Run: headless pygame with SDL's dummy video driver; simulated clock (each Clock.tick advances the game by its frame time, no real sleeping); random seed 0; keys injected as events and as key.get_pressed() state; no mouse input; restart key R tapped at the start of phases 3 and 4.
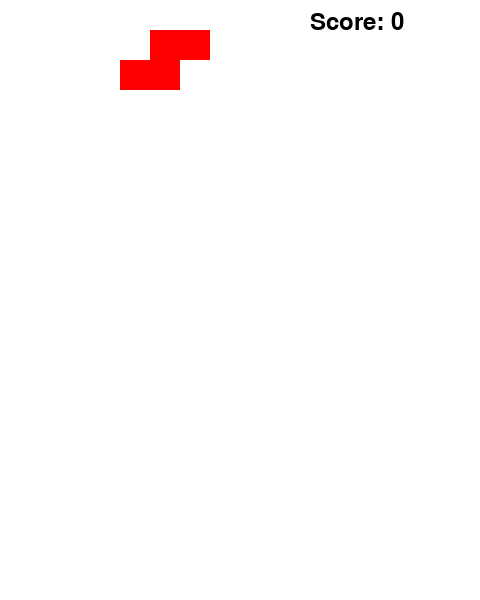
Frame 1 of 4 · flips 1–60 · no input
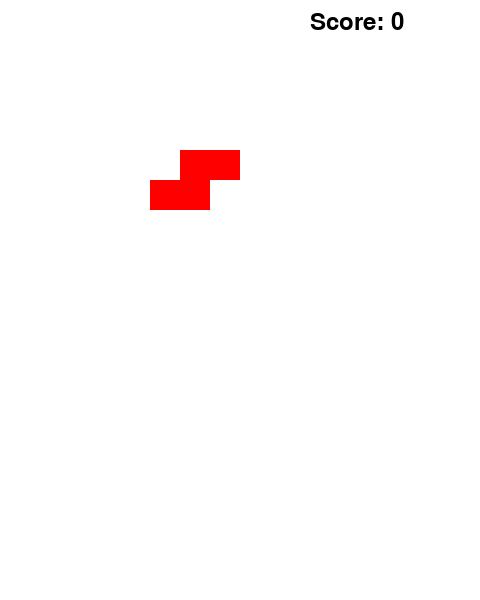
Frame 2 of 4 · flips 61–180 · tapped SPACE, RETURN · held RIGHT (→), D
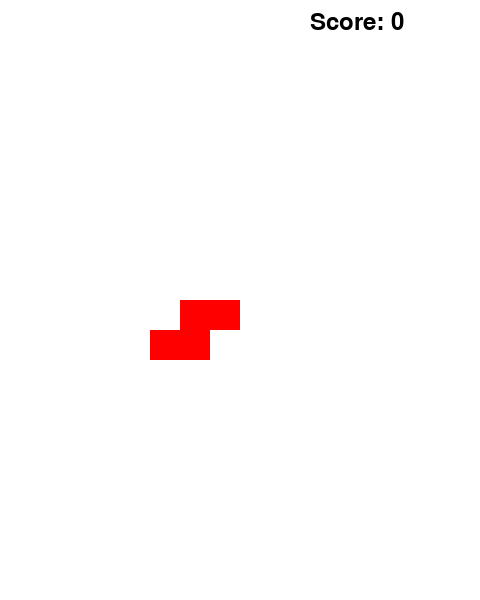
Frame 3 of 4 · flips 181–300 · tapped R · held DOWN (↓), S
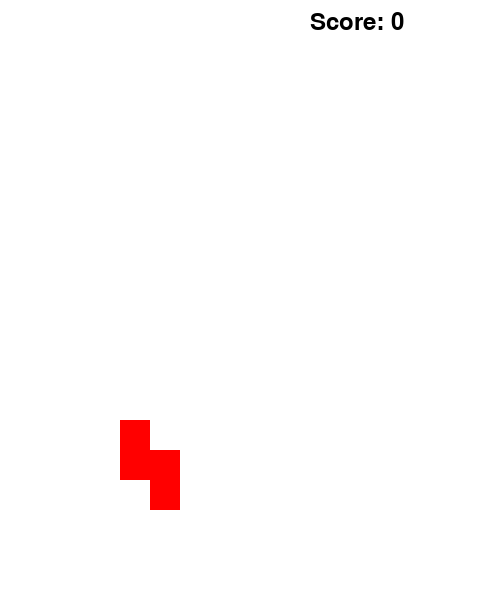
Frame 4 of 4 · flips 301–420 · tapped R · held LEFT (←), A, UP (↑), W

The pygame program that drew these frames:

import pygame
import random

# Initialize Pygame
pygame.init()

# Colors
BLACK = (0, 0, 0)
WHITE = (255, 255, 255)
CYAN = (0, 255, 255)
BLUE = (0, 0, 255)
ORANGE = (255, 165, 0)
YELLOW = (255, 255, 0)
GREEN = (0, 255, 0)
PURPLE = (128, 0, 128)
RED = (255, 0, 0)

# Game dimensions
BLOCK_SIZE = 30
GRID_WIDTH = 10
GRID_HEIGHT = 20
SCREEN_WIDTH = BLOCK_SIZE * (GRID_WIDTH + 6)
SCREEN_HEIGHT = BLOCK_SIZE * GRID_HEIGHT

# Tetromino shapes
SHAPES = [
    [[1, 1, 1, 1]],
    [[1, 1], [1, 1]],
    [[1, 1, 1], [0, 1, 0]],
    [[1, 1, 1], [1, 0, 0]],
    [[1, 1, 1], [0, 0, 1]],
    [[1, 1, 0], [0, 1, 1]],
    [[0, 1, 1], [1, 1, 0]]
]

COLORS = [CYAN, BLUE, ORANGE, YELLOW, GREEN, PURPLE, RED]

class Tetromino:
    def __init__(self, x, y):
        self.x = x
        self.y = y
        self.shape = random.choice(SHAPES)
        self.color = COLORS[SHAPES.index(self.shape)]
        self.rotation = 0

    def rotate(self):
        self.rotation = (self.rotation + 1) % 4
        self.shape = self.get_rotated_shape()

    def get_rotated_shape(self):
        return [list(row) for row in list(zip(*self.shape[::-1]))]

class Tetris:
    def __init__(self):
        self.screen = pygame.display.set_mode((SCREEN_WIDTH, SCREEN_HEIGHT))
        pygame.display.set_caption("Modern Tetris")
        self.clock = pygame.time.Clock()
        self.font = pygame.font.Font(None, 36)
        self.big_font = pygame.font.Font(None, 72)
        self.reset_game()

    def reset_game(self):
        self.grid = [[WHITE for _ in range(GRID_WIDTH)] for _ in range(GRID_HEIGHT)]
        self.current_piece = self.new_piece()
        self.game_over = False
        self.score = 0

    def new_piece(self):
        return Tetromino(GRID_WIDTH // 2 - 1, 0)

    def valid_move(self, piece, x, y):
        for i, row in enumerate(piece.shape):
            for j, cell in enumerate(row):
                if cell:
                    if (x + j < 0 or x + j >= GRID_WIDTH or
                        y + i >= GRID_HEIGHT or y + i < 0 or
                        (y + i >= 0 and self.grid[y + i][x + j] != WHITE)):
                        return False
        return True

    def place_piece(self, piece):
        for i, row in enumerate(piece.shape):
            for j, cell in enumerate(row):
                if cell:
                    if 0 <= piece.y + i < GRID_HEIGHT and 0 <= piece.x + j < GRID_WIDTH:
                        self.grid[piece.y + i][piece.x + j] = piece.color

    def remove_lines(self):
        lines_cleared = 0
        for i in range(GRID_HEIGHT - 1, -1, -1):
            if all(cell != WHITE for cell in self.grid[i]):
                del self.grid[i]
                self.grid.insert(0, [WHITE for _ in range(GRID_WIDTH)])
                lines_cleared += 1
        self.score += lines_cleared ** 2 * 100

    def draw_grid(self):
        for y, row in enumerate(self.grid):
            for x, color in enumerate(row):
                pygame.draw.rect(self.screen, color,
                                 (x * BLOCK_SIZE, y * BLOCK_SIZE, BLOCK_SIZE, BLOCK_SIZE), 0)

    def draw_piece(self, piece):
        for i, row in enumerate(piece.shape):
            for j, cell in enumerate(row):
                if cell:
                    pygame.draw.rect(self.screen, piece.color,
                                     ((piece.x + j) * BLOCK_SIZE, (piece.y + i) * BLOCK_SIZE,
                                      BLOCK_SIZE, BLOCK_SIZE), 0)

    def draw_score(self):
        score_text = self.font.render(f"Score: {self.score}", True, BLACK)
        self.screen.blit(score_text, (GRID_WIDTH * BLOCK_SIZE + 10, 10))

    def draw_game_over(self):
        overlay = pygame.Surface((SCREEN_WIDTH, SCREEN_HEIGHT))
        overlay.set_alpha(128)
        overlay.fill(WHITE)
        self.screen.blit(overlay, (0, 0))

        game_over_text = self.big_font.render("GAME OVER", True, BLACK)
        text_rect = game_over_text.get_rect(center=(SCREEN_WIDTH // 2, SCREEN_HEIGHT // 2 - 50))
        self.screen.blit(game_over_text, text_rect)

        score_text = self.font.render(f"Final Score: {self.score}", True, BLACK)
        score_rect = score_text.get_rect(center=(SCREEN_WIDTH // 2, SCREEN_HEIGHT // 2))
        self.screen.blit(score_text, score_rect)

        restart_text = self.font.render("Press R to restart", True, BLACK)
        restart_rect = restart_text.get_rect(center=(SCREEN_WIDTH // 2, SCREEN_HEIGHT // 2 + 50))
        self.screen.blit(restart_text, restart_rect)

    def run(self):
        fall_time = 0
        fall_speed = 0.5  # seconds
        running = True
        while running:
            fall_time += self.clock.get_rawtime()
            self.clock.tick()

            for event in pygame.event.get():
                if event.type == pygame.QUIT:
                    running = False
                if event.type == pygame.KEYDOWN:
                    if not self.game_over:
                        if event.key == pygame.K_LEFT:
                            if self.valid_move(self.current_piece, self.current_piece.x - 1, self.current_piece.y):
                                self.current_piece.x -= 1
                        if event.key == pygame.K_RIGHT:
                            if self.valid_move(self.current_piece, self.current_piece.x + 1, self.current_piece.y):
                                self.current_piece.x += 1
                        if event.key == pygame.K_DOWN:
                            if self.valid_move(self.current_piece, self.current_piece.x, self.current_piece.y + 1):
                                self.current_piece.y += 1
                        if event.key == pygame.K_UP:
                            rotated_piece = self.current_piece.get_rotated_shape()
                            if self.valid_move(Tetromino(self.current_piece.x, self.current_piece.y), self.current_piece.x, self.current_piece.y):
                                self.current_piece.rotate()
                    if event.key == pygame.K_r and self.game_over:
                        self.reset_game()

            if not self.game_over:
                if fall_time / 1000 > fall_speed:
                    if self.valid_move(self.current_piece, self.current_piece.x, self.current_piece.y + 1):
                        self.current_piece.y += 1
                    else:
                        self.place_piece(self.current_piece)
                        self.remove_lines()
                        self.current_piece = self.new_piece()
                        if not self.valid_move(self.current_piece, self.current_piece.x, self.current_piece.y):
                            self.game_over = True
                    fall_time = 0

                self.screen.fill(WHITE)
                self.draw_grid()
                self.draw_piece(self.current_piece)
                self.draw_score()
            else:
                self.draw_game_over()

            pygame.display.flip()

        pygame.quit()

if __name__ == "__main__":
    Tetris().run()
